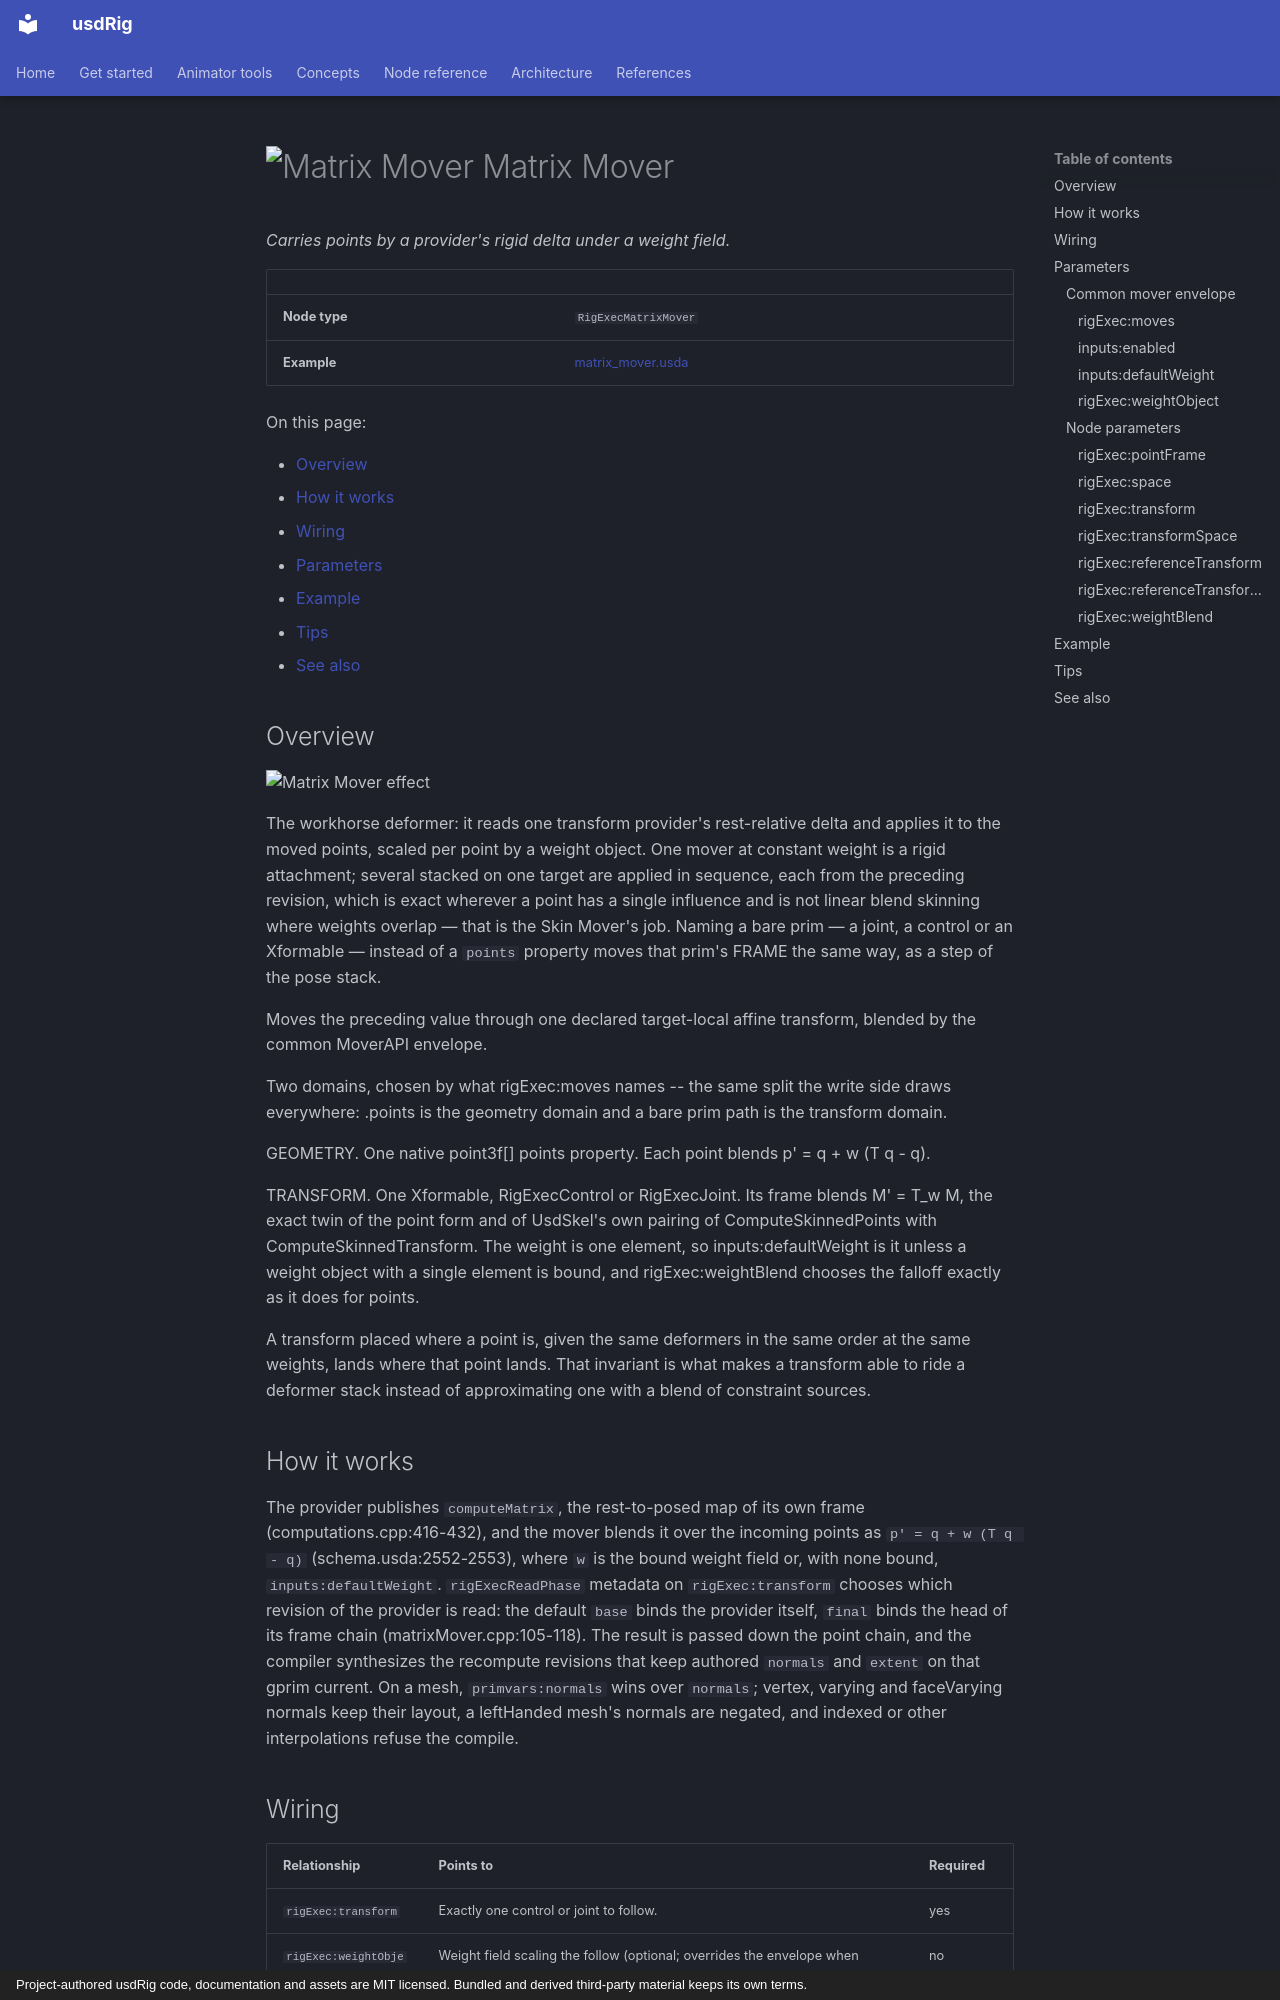

repository: usdCharacter/usdRig · page: nodes/matrix_mover/index.html · generator: mkdocs · copyright: Project-authored usdRig code, documentation and assets are MIT licensed. Bundled and derived third-party material keeps its own terms.

# ![Matrix Mover](../../icons/matrix_mover.png) Matrix Mover

*Carries points by a provider's rigid delta under a weight field.*

| | |
|---|---|
| **Node type** | `RigExecMatrixMover` |
| **Example** | [matrix_mover.usda](../examples/matrix_mover.usda) |

On this page:

- [Overview](#overview)
- [How it works](#how-it-works)
- [Wiring](#wiring)
- [Parameters](#parameters)
- [Example](#example)
- [Tips](#tips)
- [See also](#see-also)

## Overview

![Matrix Mover effect](../gifs/matrix_mover.gif)

The workhorse deformer: it reads one transform provider's
rest-relative delta and applies it to the moved points, scaled per point
by a weight object. One mover at constant weight is a rigid attachment;
several stacked on one target are applied in sequence, each from the
preceding revision, which is exact wherever a point has a single
influence and is not linear blend skinning where weights overlap — that
is the Skin Mover's job. Naming a bare prim — a joint, a control or an
Xformable — instead of a `points` property moves that prim's FRAME the
same way, as a step of the pose stack.

Moves the preceding value through one declared target-local
affine transform, blended by the common MoverAPI envelope.

Two domains, chosen by what rigExec:moves names -- the same split the
write side draws everywhere: <prim>.points is the geometry domain and a
bare prim path is the transform domain.

GEOMETRY. One native point3f[] points property. Each point blends
p' = q + w (T q - q).

TRANSFORM. One Xformable, RigExecControl or RigExecJoint. Its frame
blends M' = T_w M, the exact twin of the point form and of UsdSkel's own
pairing of ComputeSkinnedPoints with ComputeSkinnedTransform. The weight
is one element, so inputs:defaultWeight is it unless a weight object with
a single element is bound, and rigExec:weightBlend chooses the falloff
exactly as it does for points.

A transform placed where a point is, given the same deformers in the same
order at the same weights, lands where that point lands. That invariant
is what makes a transform able to ride a deformer stack instead of
approximating one with a blend of constraint sources.

## How it works

The provider publishes `computeMatrix`, the rest-to-posed map of its
own frame (computations.cpp:416-432), and the mover blends it over the
incoming points as `p' = q + w (T q - q)` (schema.usda:2552-2553), where
`w` is the bound weight field or, with none bound,
`inputs:defaultWeight`. `rigExecReadPhase` metadata on
`rigExec:transform` chooses which revision of the provider is read: the default `base` binds the provider
itself, `final` binds the head of its frame chain
(matrixMover.cpp:105-118). The result is passed down the point chain,
and the compiler synthesizes the recompute revisions that keep authored
`normals` and `extent` on that gprim current. On a mesh, `primvars:normals`
wins over `normals`; vertex, varying and faceVarying normals keep their
layout, a leftHanded mesh's normals are negated, and indexed or other
interpolations refuse the compile.

## Wiring

| Relationship | Points to | Required |
|---|---|---|
| `rigExec:transform` | Exactly one control or joint to follow. | yes |
| `rigExec:weightObject` | Weight field scaling the follow (optional; overrides the envelope when bound). | no |
| `rigExec:moves` | Exact points property to deform, or a bare joint, control or Xformable whose frame to move. | yes |

## Parameters

### Common mover envelope

#### `rigExec:moves`

*Relationship.*

Reserved write-set relationship: exact prim/property targets.
